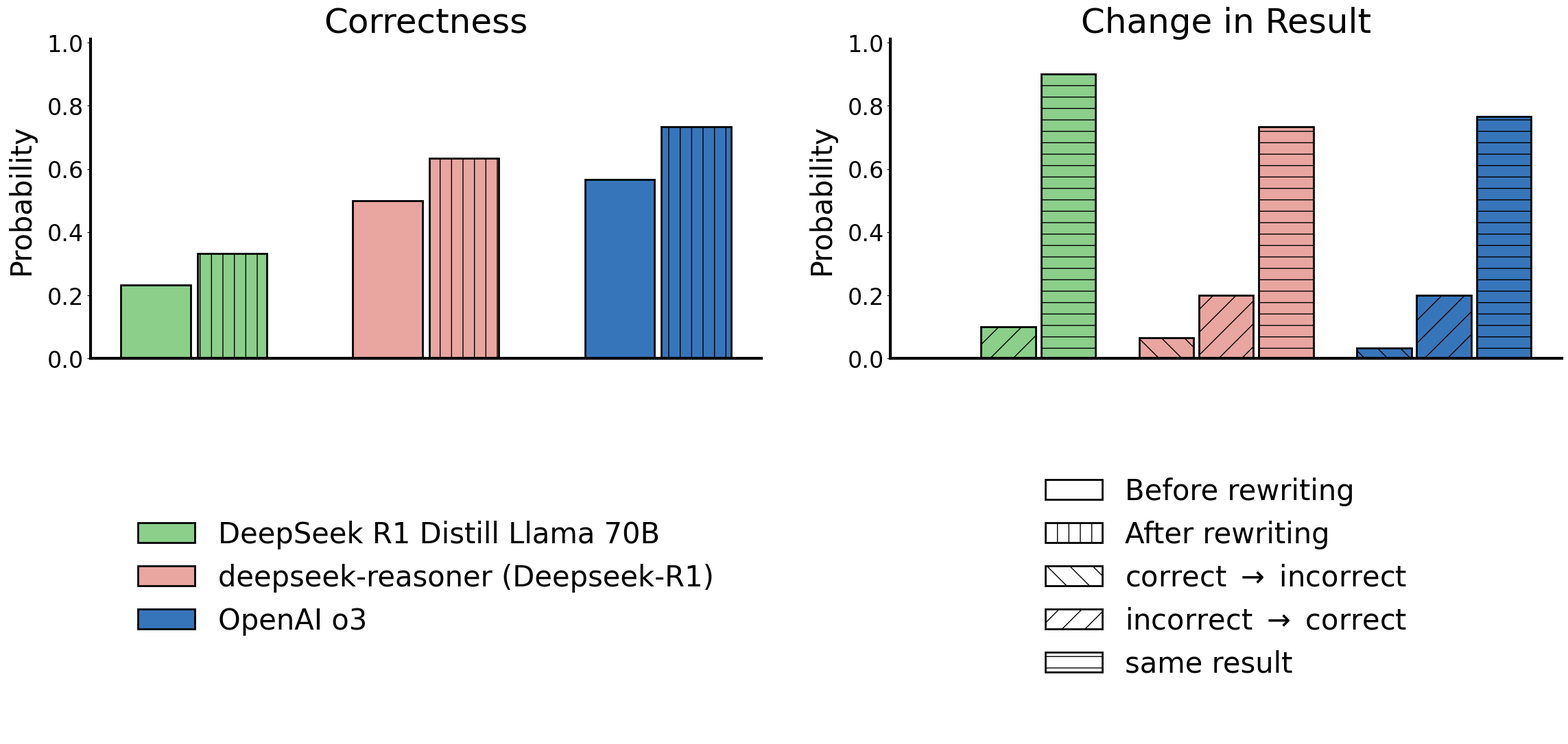

This figure's Python source:
import os

import numpy as np
from matplotlib import gridspec as gridspec
from matplotlib import pyplot as plt

data_rewriting_math = {
    "methods": [
        r"DeepSeek R1 Distill Llama 70B",
        r"deepseek-reasoner (Deepseek-R1)",
        r"OpenAI o3",
    ],
    "colors": ["#8BCF8B", "#E9A6A1", "#3775BA"],
    "hatch_styles": ["", "|", "\\", "/", "-"],
    "fig1": ["Before rewriting", "After rewriting"],
    "fig2": [
        r"correct $\rightarrow$ incorrect",
        r"incorrect $\rightarrow$ correct",
        "same result",
    ],
    "result": {
        "Before rewriting": np.array([7, 15, 17]) / 30,
        "After rewriting": np.array([10, 19, 22]) / 30,
        r"correct $\rightarrow$ incorrect": np.array([0, 2, 1]) / 30,
        r"incorrect $\rightarrow$ correct": np.array([3, 6, 6]) / 30,
        "same result": np.array([27, 22, 23]) / 30,
    },
}

if __name__ == "__main__":
    plt.rcParams["font.family"] = "helvetica"
    plt.rcParams["font.size"] = 24
    plt.rcParams["axes.spines.right"] = False
    plt.rcParams["axes.spines.top"] = False
    plt.rcParams["axes.linewidth"] = 3

    fig = plt.figure(figsize=(24, 12))

    gs = gridspec.GridSpec(2, 2)
    num_methods = len(data_rewriting_math["methods"])

    ax = fig.add_subplot(gs[0])
    width = 0.3
    for category_idx, category in enumerate(data_rewriting_math["fig1"]):
        ax.bar(
            np.arange(num_methods) + width * category_idx * 1.1,
            data_rewriting_math["result"][category],
            width=width,
            label=category,
            color=data_rewriting_math["colors"],
            edgecolor="black",
            linewidth=2,
            hatch=data_rewriting_math["hatch_styles"][category_idx],
        )
    ax.set_title("Correctness", fontsize=36, pad=0)
    ax.set_ylabel("Probability", fontsize=30, labelpad=12)
    ax.set_ylim([0, 1.01])
    ax.set_xticks([])

    ax = fig.add_subplot(gs[1])
    width = 0.25
    for category_idx, category in enumerate(data_rewriting_math["fig2"]):
        ax.bar(
            np.arange(num_methods) + width * category_idx * 1.1,
            data_rewriting_math["result"][category],
            width=width,
            label=category,
            color=data_rewriting_math["colors"],
            edgecolor="black",
            linewidth=2,
            hatch=data_rewriting_math["hatch_styles"][category_idx + 2],
        )
    ax.set_title("Change in Result", fontsize=36, pad=0)
    ax.set_ylabel("Probability", fontsize=30, labelpad=12)
    ax.set_ylim([0, 1.01])
    ax.set_xticks([])

    ax = fig.add_subplot(gs[2])
    bar = ax.bar(
        np.arange(num_methods),
        np.ones_like(np.arange(num_methods)),
        color=data_rewriting_math["colors"],
        edgecolor="black",
        linewidth=2,
        label=data_rewriting_math["methods"],
        hatch="",
    )
    handles, labels = ax.get_legend_handles_labels()
    for b in bar:
        b.remove()
    ax.legend(handles, labels, fontsize=30, loc="center", frameon=False)
    ax.set_axis_off()

    ax = fig.add_subplot(gs[3])
    subtypes = data_rewriting_math["fig1"] + data_rewriting_math["fig2"]
    bar = ax.bar(
        np.arange(len(subtypes)),
        np.ones_like(np.arange(len(subtypes))),
        color="white",
        edgecolor="black",
        linewidth=2,
        label=subtypes,
        hatch=data_rewriting_math["hatch_styles"],
    )
    handles, labels = ax.get_legend_handles_labels()
    for b in bar:
        b.remove()
    ax.legend(handles, labels, fontsize=30, loc="center", frameon=False)
    ax.set_axis_off()

    fig.tight_layout(pad=2)

    os.makedirs("./figures/", exist_ok=True)
    fig.savefig("./figures/rewriting.png", dpi=300)
    plt.close(fig)
